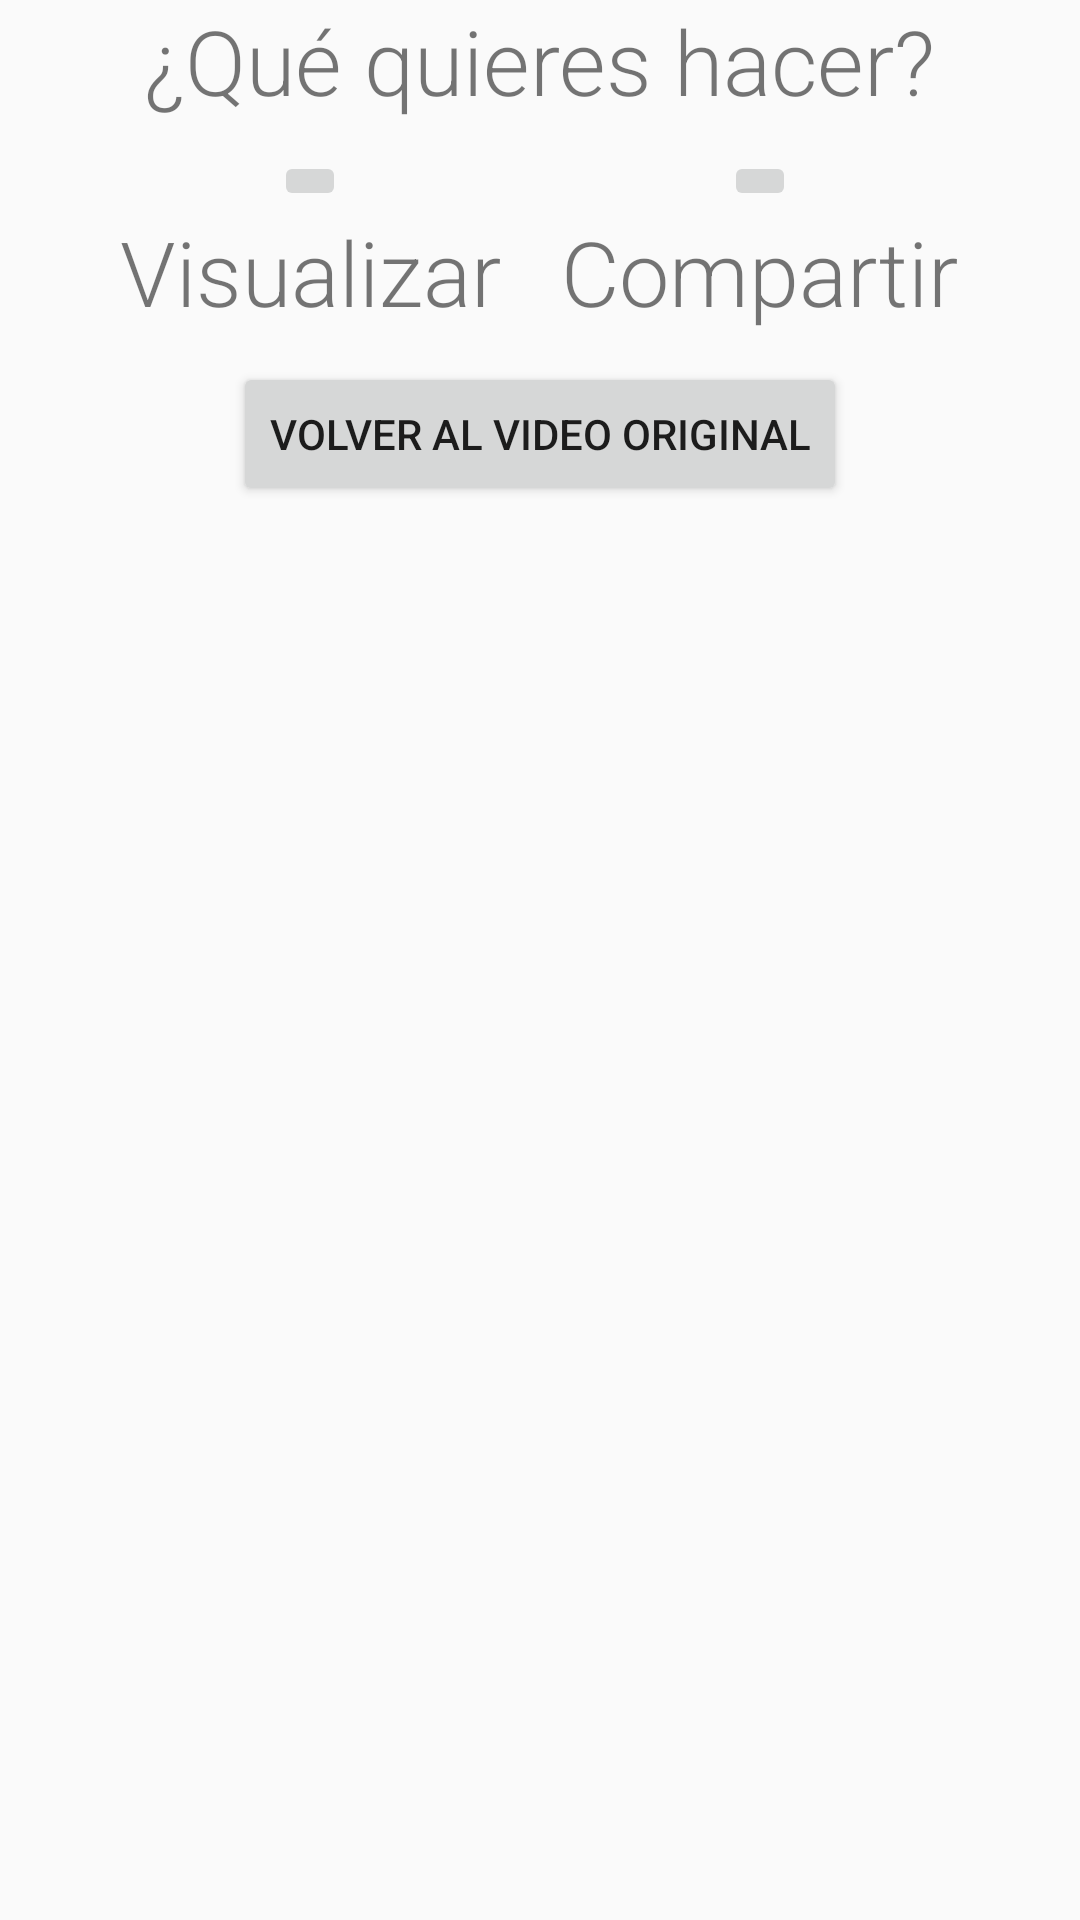

Here is an Android app screen rendered from its layout file. Give the layout XML and the strings, colors and styles it references.
<!-- AndroidManifest.xml: application theme AppTheme -->
<!-- res/layout/share_custom_dialog.xml -->
<?xml version="1.0" encoding="utf-8"?>
<LinearLayout xmlns:android="http://schemas.android.com/apk/res/android"
    android:orientation="vertical" android:layout_width="match_parent"
    android:layout_height="match_parent">


    <TextView
        android:layout_width="wrap_content"
        android:layout_height="wrap_content"
        android:textAppearance="?android:attr/textAppearanceSmall"
        android:text="¿Qué quieres hacer?"
        android:fontFamily="sans-serif-light"
        android:textSize="30dp"
        android:id="@+id/textView"
        android:layout_gravity="center_horizontal"
       />



    <LinearLayout
        android:orientation="horizontal"
        android:layout_width="match_parent"
        android:layout_height="wrap_content"
        android:layout_gravity="center_horizontal"
        android:gravity="center">

        <LinearLayout
            android:orientation="vertical"
            android:layout_width="wrap_content"
            android:layout_height="wrap_content"
            android:layout_gravity="center"
            android:padding="10dp">

            <ImageButton
                android:layout_width="wrap_content"
                android:layout_height="wrap_content"
                android:src="@drawable/ic_action_play"
                android:id="@+id/playButton"
                android:layout_gravity="center"/>

            <TextView
                android:layout_width="wrap_content"
                android:layout_height="wrap_content"
                android:textAppearance="?android:attr/textAppearanceSmall"
                android:text="Visualizar"
                android:id="@+id/visualizarLabel"
                android:fontFamily="sans-serif-light"
                android:textSize="30dp"
                android:layout_gravity="center_horizontal" />

        </LinearLayout>

        <LinearLayout
            android:orientation="vertical"
            android:layout_width="wrap_content"
            android:layout_height="wrap_content"
            android:layout_gravity="center_horizontal"
            android:padding="10dp">

            <ImageButton
                android:layout_width="wrap_content"
                android:layout_height="wrap_content"
                android:src="@drawable/ic_action_share"
                android:id="@+id/shareButton"
                android:layout_gravity="center"/>


            <TextView
                android:layout_width="wrap_content"
                android:layout_height="wrap_content"
                android:textAppearance="?android:attr/textAppearanceSmall"
                android:text="Compartir"
                android:id="@+id/compartirLabel"
                android:fontFamily="sans-serif-light"
                android:textSize="30dp"
                android:layout_gravity="center_horizontal" />

        </LinearLayout>





    </LinearLayout>

    <Button
        android:layout_width="wrap_content"
        android:layout_height="wrap_content"
        android:text="Volver al video original"
        android:id="@+id/cancel_button"
        android:layout_gravity="center_horizontal" />


</LinearLayout>
<!-- resources referenced by this layout -->
<resources>
  <style name="AppTheme" parent="Theme.AppCompat.Light.DarkActionBar">
          
          <item name="colorPrimary">@color/logo_verde_claro</item>
      </style>
  <color name="logo_verde_claro">#7fce01</color>
</resources>
